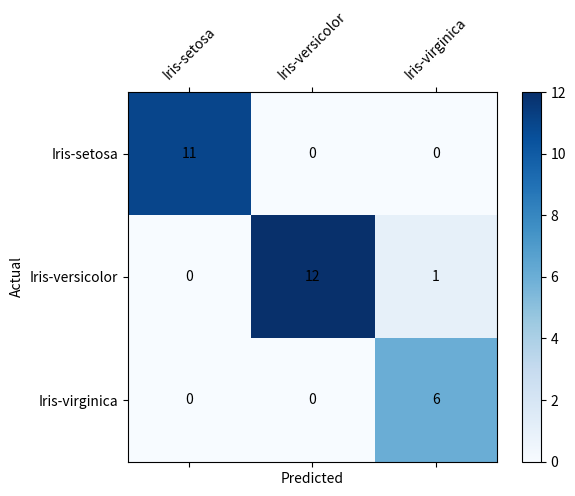

The script that saved this image:
import matplotlib.pyplot as plt
import numpy as np

# Assuming 'cm' is your confusion matrix as a numpy array
cm = np.array([[11, 0, 0],
               [0, 12, 1],
               [0, 0, 6]])

# Labels for the classes
class_labels = ['Iris-setosa', 'Iris-versicolor', 'Iris-virginica']

# Create a plot
fig, ax = plt.subplots()
cax = ax.matshow(cm, cmap=plt.cm.Blues)

# Add color bar for reference
plt.colorbar(cax)

# Set ticks and labels
ax.set_xticklabels([''] + class_labels)
ax.set_yticklabels([''] + class_labels)
ax.set_xlabel('Predicted')
ax.set_ylabel('Actual')

# Rotate the tick labels for better readability
plt.xticks(rotation=45)

# Add the numerical values inside the squares
for (i, j), val in np.ndenumerate(cm):
    ax.text(j, i, val, ha='center', va='center', color='black')

plt.show()
